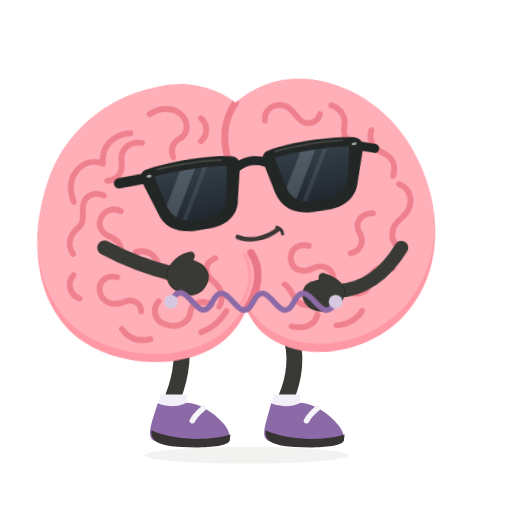
t = 0.00 s
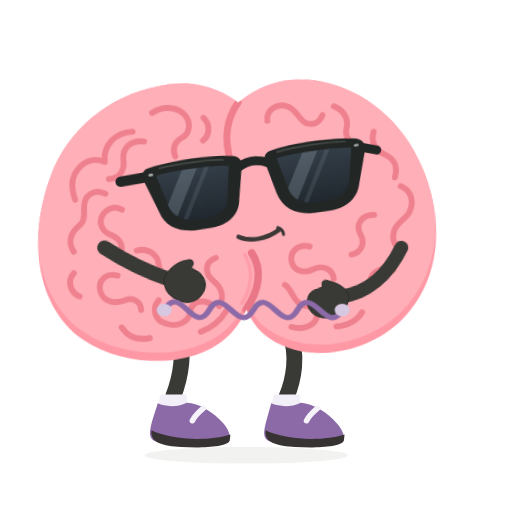
t = 0.38 s
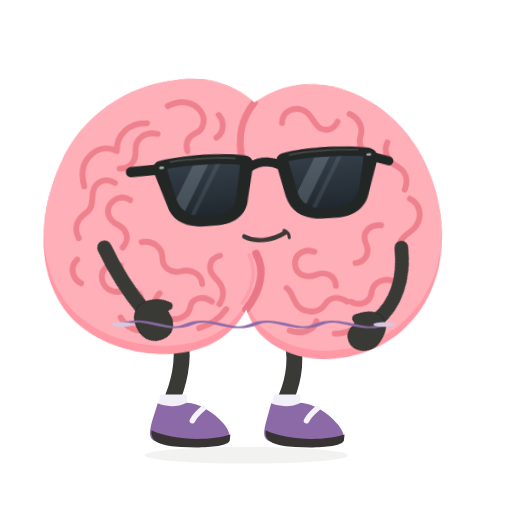
t = 1.13 s
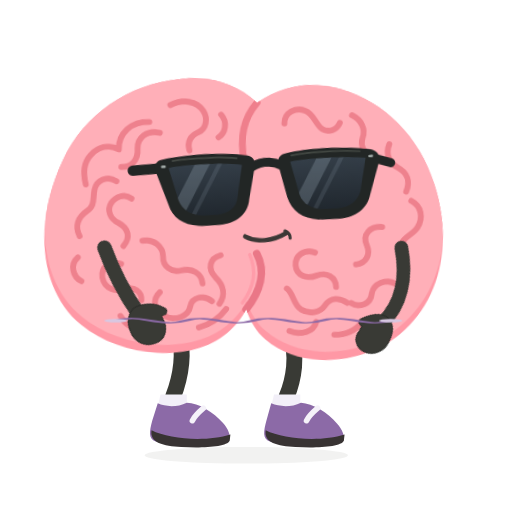
t = 1.50 s
t = 1.88 s: frame unchanged from t = 1.13 s, image omitted
t = 2.63 s: frame unchanged from t = 0.38 s, image omitted

The animated SVG that drew these frames (rendered in a browser with its animation timeline set to each time). Animation: 4 CSS @keyframes rules; one cycle of 3.00 s, repeats indefinitely.

<svg xmlns="http://www.w3.org/2000/svg" id="ob-unwind" width="740" height="740" viewBox="0 0 740 740" fill="none" role="img" aria-labelledby="ob-unwind-title ob-unwind-desc">
<title id="ob-unwind-title">Oddbrain — Untangling the situation</title><desc id="ob-unwind-desc">Pulls a looping ribbon between its hands, unravels it, then winds it back. Editable vector animation on a transparent background. Loops. Respects reduced motion.</desc>
<defs><path id="ob-unwind-body-shape" d="M356 148 C322 120 281 112 242 120 C169 131 107 178 80 246 C40 344 59 438 119 482 C178 526 280 530 330 483 C341 473 351 459 356 447 C362 463 372 479 386 489 C440 531 529 518 580 471 C637 419 649 333 618 252 C593 185 540 137 476 122 C432 112 391 121 356 148Z" />
    <clipPath id="ob-unwind-body-clip"><use href="#ob-unwind-body-shape" /></clipPath>
    <path id="ob-unwind-left-lens" d="M236 234 C263 230 316 230 342 235 L333 282 C331 296 319 304 303 305 L282 305 C265 304 253 296 248 282Z" />
    <path id="ob-unwind-right-lens" d="M412 234 C439 230 489 230 521 234 L511 282 C506 296 494 304 478 305 L456 305 C440 304 427 296 423 282Z" />
    <clipPath id="ob-unwind-left-lens-clip"><use href="#ob-unwind-left-lens" /></clipPath>
    <clipPath id="ob-unwind-right-lens-clip"><use href="#ob-unwind-right-lens" /></clipPath>
    <linearGradient id="ob-unwind-lens-tint" x1="0" y1="230" x2="0" y2="307" gradientUnits="userSpaceOnUse"><stop stop-color="#343E48" /><stop offset="1" stop-color="#20272E" /></linearGradient>
  <g id="ob-unwind-brain-art"><use href="#ob-unwind-body-shape" fill="#FF98A5" />
    <g clip-path="url(#ob-unwind-body-clip)"><use href="#ob-unwind-body-shape" transform="translate(0 -12)" fill="#FFAFB8" />
      <g id="ob-unwind-central-cleft" stroke-linecap="round"><path d="M356 148 C338 172 333 198 342 234" stroke="#EF7F8C" stroke-width="10" /><path d="M367 366 C382 391 375 420 356 447" stroke="#EA7787" stroke-width="11" /><path d="M357 368 C369 392 364 417 350 438" stroke="#FF9DAA" stroke-width="5" /></g>
      <g id="ob-unwind-brain-wrinkles" stroke="#EE818D" stroke-width="8.5" stroke-linecap="round" stroke-linejoin="round">
        <g id="ob-unwind-left-hemisphere-wrinkles">
          <path d="M231 158 C248 148 269 150 279 164 C287 175 284 190 274 195 C262 201 258 210 262 222" /><path d="M305 168 C315 178 313 194 303 201" /><path d="M202 184 C176 184 158 203 160 226 C144 219 130 224 120 236 C109 249 111 266 115 279" /><path d="M218 199 C199 195 186 208 187 223 C189 239 180 251 165 251" /><path d="M159 272 C145 264 130 272 128 286 C126 299 130 309 119 317 C106 327 102 340 110 354" /><path d="M182 296 C171 289 159 294 153 304 C147 315 153 327 165 332 C180 339 184 352 174 365" /><path d="M109 385 C98 396 103 413 116 419" /><path d="M201 356 C217 352 231 363 232 377 C232 391 245 400 259 396 C275 391 289 399 291 413" /><path d="M172 391 C155 386 143 397 146 412 C150 429 167 432 181 427 C192 423 204 429 204 442" /><path d="M230 429 C219 440 223 458 239 463 C256 470 273 461 275 447 C277 433 294 429 306 438" /><path d="M315 371 C299 376 297 392 309 403 C322 414 325 428 317 441" /><path d="M175 466 C184 481 198 486 215 483" /><path d="M289 477 C306 471 319 460 327 448" />
        </g>
        <g id="ob-unwind-right-hemisphere-wrinkles">
          <path d="M397 176 C396 160 412 151 426 156 C439 160 442 175 452 181 C462 186 473 182 477 171" /><path d="M494 159 C508 165 515 178 511 191 C508 202 514 214 526 217" /><path d="M550 198 C545 212 551 225 564 231 C579 238 583 251 578 265" /><path d="M586 278 C601 285 605 301 597 316 C591 327 579 329 574 342 C569 356 575 366 585 373" /><path d="M546 318 C528 317 518 331 525 345 C532 359 525 372 511 374" /><path d="M570 399 C555 392 538 400 536 415 C535 430 520 437 507 430" /><path d="M451 360 C435 355 422 366 424 380 C426 395 442 399 455 393 C469 387 483 394 484 408" /><path d="M413 414 C424 422 423 436 435 443 C448 450 463 446 469 436 C477 423 490 423 501 430" /><path d="M420 475 C438 481 455 474 458 460" /><path d="M485 477 C501 477 516 469 523 458" />
        </g>
      </g>
    </g>
  </g><g id="ob-unwind-glasses-art"><g id="ob-unwind-sunglasses" transform="rotate(-6 379 267)">
    <g id="ob-unwind-temples-and-bridge" stroke="#222625" stroke-linecap="round"><path d="M225 234 L184 235" stroke-width="15" /><path d="M533 235 L557 243" stroke-width="13" /><path d="M355 239 C369 231 385 231 400 239" stroke-width="13" /></g>
    <g id="ob-unwind-matte-black-frames" fill="#222625"><path d="M224 222 C260 215 321 215 351 222 C359 224 362 230 360 240 L350 285 C347 307 329 319 305 320 L280 320 C255 319 238 307 233 287 L218 241 C215 232 216 225 224 222Z" /><path d="M404 222 C434 215 493 215 529 222 C537 224 543 230 540 241 L525 287 C520 307 503 319 479 320 L454 320 C428 319 411 307 405 285 L395 240 C393 230 396 224 404 222Z" /></g>
    <g id="ob-unwind-opaque-lenses" fill="url(#ob-unwind-lens-tint)"><use href="#ob-unwind-left-lens" /><use href="#ob-unwind-right-lens" /></g>
    <g id="ob-unwind-subtle-lens-reflections" fill="#B2C3D1"><g clip-path="url(#ob-unwind-left-lens-clip)"><path d="M278 224 L300 224 L248 314 L226 314Z" opacity="0.23" /><path d="M311 224 L318 224 L266 314 L259 314Z" opacity="0.12" /></g><g clip-path="url(#ob-unwind-right-lens-clip)"><path d="M454 224 L476 224 L424 314 L402 314Z" opacity="0.23" /><path d="M487 224 L494 224 L442 314 L435 314Z" opacity="0.12" /></g></g>
    <g id="ob-unwind-frame-highlights" stroke="#515750" stroke-width="2.5" stroke-linecap="round" opacity="0.7"><path d="M242 224 C270 221 314 222 335 225" /><path d="M414 225 C442 221 485 221 513 224" /></g>
    <g id="ob-unwind-silver-hinge-pins" fill="#A8B0AE"><rect x="225" y="230" width="7" height="3.5" rx="1.75" /><rect x="525" y="230" width="7" height="3.5" rx="1.75" /></g>
  </g>
  </g><g id="ob-unwind-shoe-left-art"><path d="M228 583 C239 588 256 589 270 582 C287 582 309 596 322 611 C330 620 334 630 331 636 C305 647 252 647 225 638 C214 634 216 623 220 608Z" fill="#8C6AA7" /><path d="M219 622 C244 635 299 639 333 628 L332 637 C328 646 292 648 262 646 C236 645 216 640 219 622Z" fill="#383333" /><path d="M294 590 C287 596 281 602 278 608" stroke="#F5F2F9" stroke-width="8" stroke-linecap="round" /></g><g id="ob-unwind-shoe-right-art"><path d="M392 583 C404 588 421 589 435 582 C452 583 474 596 487 612 C495 621 499 631 496 637 C470 647 417 647 390 638 C379 634 381 623 385 608Z" fill="#8C6AA7" /><path d="M384 622 C409 635 464 639 498 628 L497 637 C493 646 457 648 427 646 C401 645 381 640 384 622Z" fill="#383333" /><path d="M459 590 C452 596 446 602 443 608" stroke="#F5F2F9" stroke-width="8" stroke-linecap="round" /></g><clipPath id="ob-unwind-clip-left"><rect x="0" y="0" width="357" height="550"/></clipPath><clipPath id="ob-unwind-clip-right"><rect x="356" y="0" width="384" height="550"/></clipPath></defs><style>#ob-unwind {overflow:hidden;}
#ob-unwind .rig-root,#ob-unwind .rig-head,#ob-unwind .rig-left-arm,#ob-unwind .rig-right-arm,#ob-unwind .rig-left-leg,#ob-unwind .rig-right-leg,#ob-unwind .rig-shoe-left,#ob-unwind .rig-shoe-right,#ob-unwind .rig-glasses,#ob-unwind .rig-mouth,#ob-unwind .lobe-left,#ob-unwind .lobe-right,#ob-unwind [class^="fx-"],#ob-unwind [class^="prop-"],#ob-unwind [class^="steam-"],#ob-unwind [class^="note-"],#ob-unwind .pupil-left,#ob-unwind .pupil-right {transform-box:view-box;}
#ob-unwind .rig-root {transform-origin:356px 640px;}
#ob-unwind .rig-head {transform-origin:356px 445px;}
#ob-unwind .rig-left-arm {transform-origin:151px 358px;}
#ob-unwind .rig-right-arm {transform-origin:580px 358px;}
#ob-unwind .rig-left-leg {transform-origin:259px 486px;}
#ob-unwind .rig-right-leg {transform-origin:418px 486px;}
#ob-unwind .rig-shoe-left {transform-origin:258px 610px;}
#ob-unwind .rig-shoe-right {transform-origin:423px 610px;}
#ob-unwind .rig-glasses {transform-origin:379px 267px;}
#ob-unwind .rig-mouth {transform-origin:379px 342px;}
#ob-unwind .lobe-left {transform-origin:208px 320px;}
#ob-unwind .lobe-right {transform-origin:489px 320px;}
#ob-unwind .pupil-left {transform-origin:294px 274px;}
#ob-unwind .pupil-right {transform-origin:470px 274px;}
#ob-unwind .rig-left-arm{transform:rotate(-86deg);}#ob-unwind .rig-left-arm{animation:ob-unwind-k1 calc(3s * var(--duration-scale,1)) cubic-bezier(.45,0,.55,1) calc(0s * var(--duration-scale,1)) infinite both;}#ob-unwind .rig-right-arm{transform:rotate(86deg);}#ob-unwind .rig-right-arm{animation:ob-unwind-k2 calc(3s * var(--duration-scale,1)) cubic-bezier(.45,0,.55,1) calc(0s * var(--duration-scale,1)) infinite both;}#ob-unwind .prop-ribbon{transform-origin:366px 436px;}#ob-unwind .prop-ribbon{transform:scale(1,1);}#ob-unwind .prop-ribbon{animation:ob-unwind-k3 calc(3s * var(--duration-scale,1)) cubic-bezier(.45,0,.55,1) calc(0s * var(--duration-scale,1)) infinite both;}#ob-unwind .rig-head{transform:rotate(-3deg);}#ob-unwind .rig-head{animation:ob-unwind-k4 calc(3s * var(--duration-scale,1)) cubic-bezier(.45,0,.55,1) calc(0s * var(--duration-scale,1)) infinite both;}@keyframes ob-unwind-k1{0%,100%{transform:rotate(-86deg);}50%{transform:rotate(-44deg);}}@keyframes ob-unwind-k2{0%,100%{transform:rotate(86deg);}50%{transform:rotate(44deg);}}@keyframes ob-unwind-k3{0%,100%{transform:scale(1,1);}50%{transform:scale(1.67,.25) translateY(110px);}}@keyframes ob-unwind-k4{0%,100%{transform:rotate(-3deg);}50%{transform:rotate(3deg);}}#ob-unwind *{animation-play-state:var(--play-state,running)!important;}@media(prefers-reduced-motion:reduce){#ob-unwind *{animation:none!important;}#ob-unwind .fx-flash{opacity:0;}}</style>
<ellipse class="rig-ground" cx="356" cy="658" rx="147" ry="12" fill="#393A35" opacity=".065"/><g class="rig-root">
          <g class="rig-left-leg"><path d="M259 481 C267 514 260 548 250 574" stroke="#393A35" stroke-width="23" stroke-linecap="round"/><path d="M232 570 L270 570 L270 592 L227 592Z" fill="#F2EFF8" /><g class="rig-shoe-left"><use href="#ob-unwind-shoe-left-art"/></g></g>
          <g class="rig-right-leg"><path d="M418 480 C432 513 424 550 414 574" stroke="#393A35" stroke-width="23" stroke-linecap="round"/><path d="M396 570 L434 570 L434 592 L391 592Z" fill="#F2EFF8" /><g class="rig-shoe-right"><use href="#ob-unwind-shoe-right-art"/></g></g>
          <g class="rig-head"><use href="#ob-unwind-brain-art"/><g class="rig-glasses"><use href="#ob-unwind-glasses-art"/></g><g class="rig-mouth"><g stroke="#3C3836" stroke-linecap="round"><path d="M349 342 C366 350 389 347 408 334" stroke-width="6.5" /><path d="M406 331 C411 333 414 337 414 341" stroke-width="4.5" /></g></g></g><g class="rig-right-arm"><path d="M580 358 C617 384 637 418 636 455" stroke="#393A35" stroke-width="20" stroke-linecap="round" /><path d="M637 444 C649 445 657 454 661 467 C667 482 660 498 647 503 C634 508 621 501 620 487 L618 479 C611 481 607 476 611 469 C617 455 626 445 637 444Z" fill="#393A35" stroke="#2B2D29" stroke-width="1.5" stroke-linejoin="round" /></g><g class="rig-left-arm"><path d="M151 358 C139 385 127 419 120 461" stroke="#393A35" stroke-width="21" stroke-linecap="round" /><path d="M120 450 C109 451 99 458 94 471 C87 487 94 502 107 508 C120 515 135 507 139 494 L142 486 C149 491 156 487 152 479 C149 467 135 453 120 450Z" fill="#393A35" stroke="#2B2D29" stroke-width="1.5" stroke-linejoin="round" /></g>
        </g><g class="prop-ribbon"><path d="M247 436 C269 392 286 478 307 436 S345 478 366 436 S404 478 425 436 S464 478 485 436" stroke="#8C6AA7" stroke-width="8" stroke-linecap="round"/><circle cx="247" cy="436" r="10" fill="#D7C8E2"/><circle cx="485" cy="436" r="10" fill="#D7C8E2"/></g></svg>
